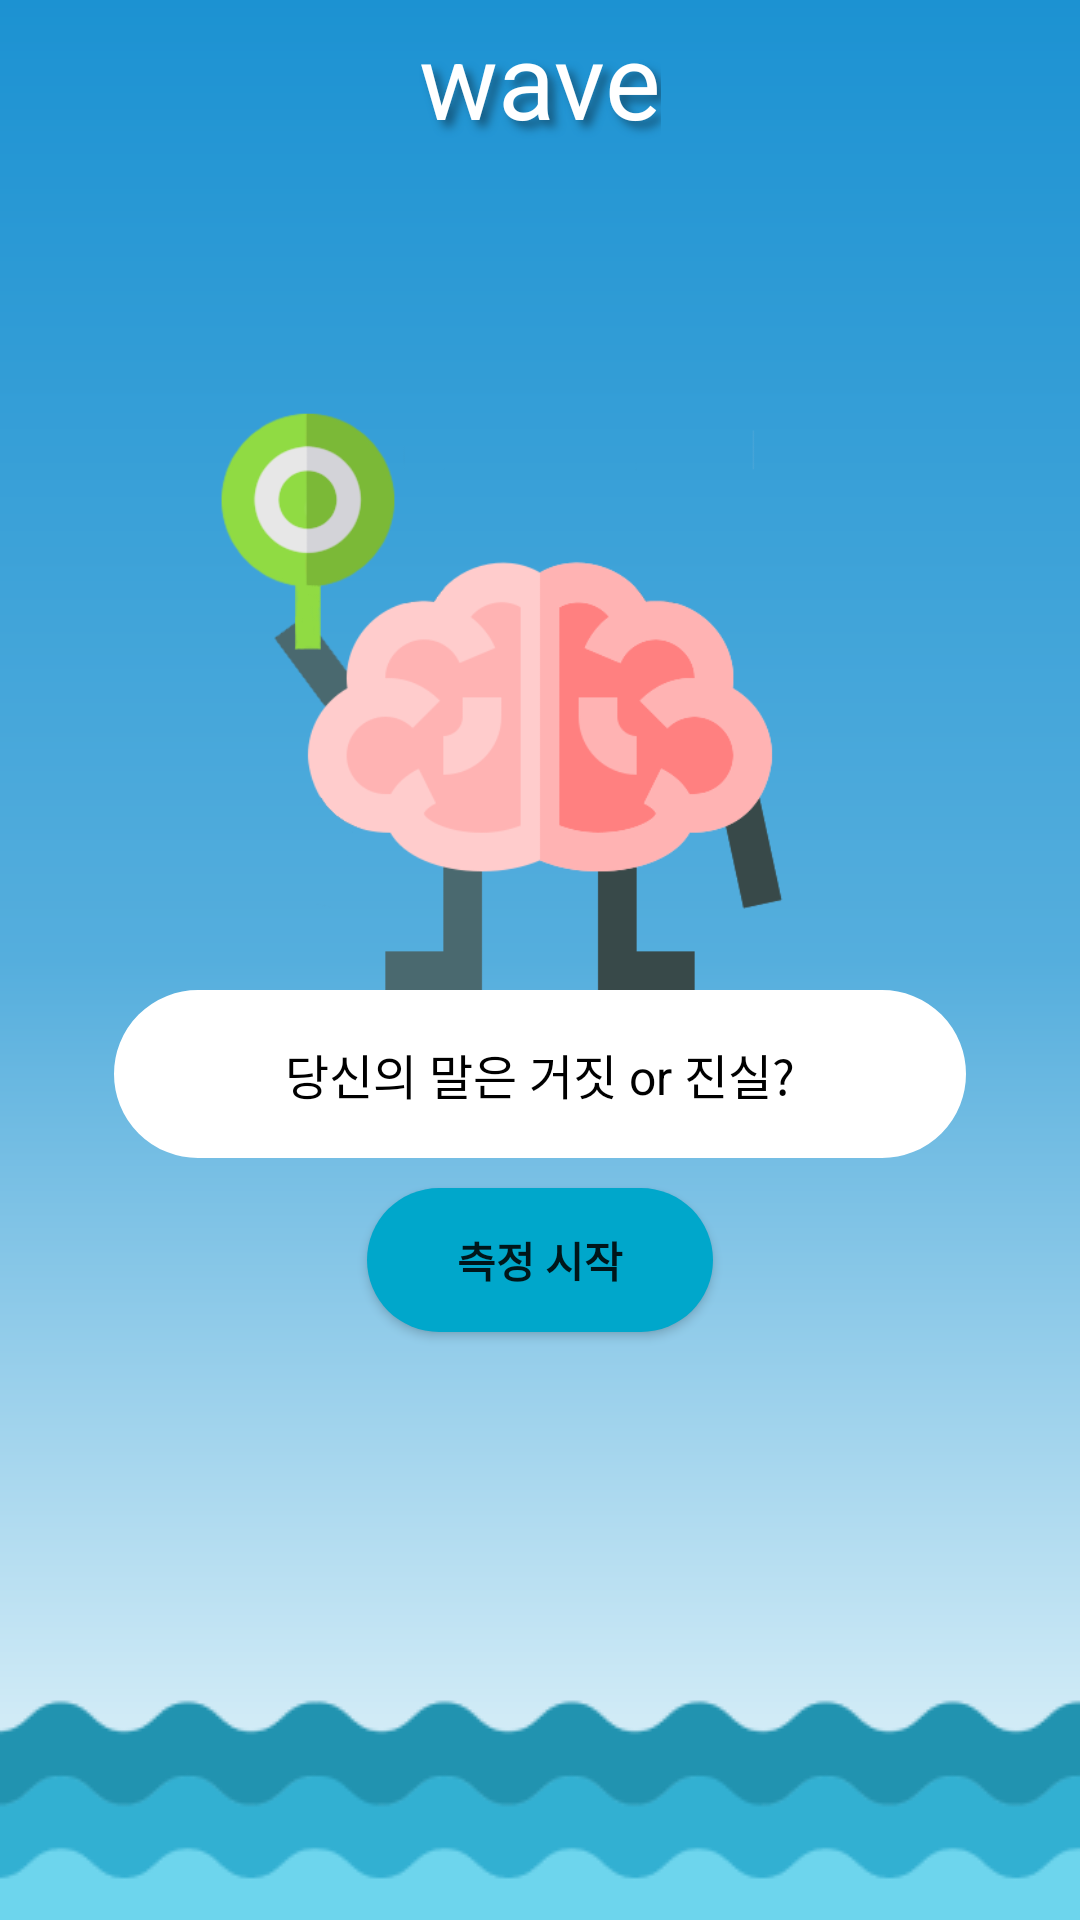

Write the Android layout XML for this screen, with the resource values it uses.
<!-- AndroidManifest.xml: application theme Theme.Noepa_LS -->
<!-- res/layout/fragment_lie.xml -->
<?xml version="1.0" encoding="utf-8"?>
<androidx.constraintlayout.widget.ConstraintLayout xmlns:android="http://schemas.android.com/apk/res/android"
    xmlns:tools="http://schemas.android.com/tools"
    android:layout_width="match_parent"
    android:layout_height="match_parent"
    xmlns:app="http://schemas.android.com/apk/res-auto"
    android:background="@drawable/wave_background"
    tools:context=".fragments.LieFragment">

    <TextView
        android:id="@+id/tv_title"
        android:layout_width="wrap_content"
        android:layout_height="wrap_content"
        android:layout_marginTop="3dp"
        android:shadowColor="#155A80"
        android:shadowDx="7.0"
        android:shadowDy="7.0"
        android:shadowRadius="7.0"
        android:text="wave"
        android:textColor="@color/white"
        android:textSize="35sp"
        app:layout_constraintEnd_toEndOf="parent"
        app:layout_constraintStart_toStartOf="parent"
        app:layout_constraintTop_toTopOf="parent" />

    <ImageView
        android:id="@+id/img_brain"
        android:layout_width="match_parent"
        android:adjustViewBounds="true"
        android:layout_marginHorizontal="70dp"
        android:layout_height="wrap_content"
        android:src="@drawable/truth_brain"
        app:layout_constraintBottom_toBottomOf="parent"
        app:layout_constraintEnd_toEndOf="parent"
        android:layout_marginBottom="200dp"
        app:layout_constraintStart_toStartOf="parent"
        app:layout_constraintTop_toTopOf="parent" />

    <EditText
        android:enabled="false"
        android:gravity="center"
        android:id="@+id/et_truth_lie"
        android:layout_width="0dp"
        android:layout_height="wrap_content"
        android:layout_marginHorizontal="38dp"
        android:background="@drawable/round_edittext_id"
        android:text="당신의 말은 거짓 or 진실?"
        android:textColor="@color/black"
        android:textSize="16sp"
        app:layout_constraintEnd_toEndOf="parent"
        app:layout_constraintStart_toStartOf="parent"
        app:layout_constraintTop_toBottomOf="@id/img_brain" />

    <androidx.appcompat.widget.AppCompatButton
        android:id="@+id/measure_btn"
        android:layout_width="wrap_content"
        android:layout_height="wrap_content"
        app:layout_constraintTop_toBottomOf="@id/et_truth_lie"
        app:layout_constraintStart_toStartOf="@id/et_truth_lie"
        app:layout_constraintEnd_toEndOf="@id/et_truth_lie"
        android:layout_marginTop="10dp"
        android:background="@drawable/blue_btn_style"
        android:text="측정 시작"
        android:textStyle="bold"
        android:paddingHorizontal="30dp" />

    <TextView
        android:id="@+id/count_tv"
        android:layout_width="wrap_content"
        android:layout_height="wrap_content"
        android:text="10"
        android:visibility="gone"
        android:textColor="@color/black"
        android:textSize="20sp"
        android:layout_marginTop="20dp"
        app:layout_constraintTop_toBottomOf="@id/et_truth_lie"
        app:layout_constraintStart_toStartOf="@id/et_truth_lie"
        app:layout_constraintEnd_toEndOf="@id/et_truth_lie" />

    <ImageView
        android:id="@+id/img_wave"
        android:layout_width="0dp"
        android:layout_height="wrap_content"
        android:adjustViewBounds="true"
        android:src="@drawable/wave"
        app:layout_constraintEnd_toEndOf="parent"
        app:layout_constraintStart_toStartOf="parent"
        app:layout_constraintBottom_toBottomOf="parent"/>



</androidx.constraintlayout.widget.ConstraintLayout>
<!-- resources referenced by this layout -->
<resources>
  <color name="black">#FF000000</color>
  <color name="white">#FFFFFFFF</color>
  <!-- drawable blue_btn_style (drawable) -->
  <?xml version="1.0" encoding="utf-8"?>
  <shape xmlns:android="http://schemas.android.com/apk/res/android">
      <padding android:left="10dp"
          android:top="10dp"
          android:right="10dp"
          android:bottom="10dp"/>
      <corners
          android:bottomRightRadius="100dp"
          android:bottomLeftRadius="100dp"
          android:topLeftRadius="100dp"
          android:topRightRadius="100dp"/>
      <solid android:color="@color/Btn_Blue_Shape"/>
  </shape>
  <!-- drawable round_edittext_id (drawable) -->
  <?xml version="1.0" encoding="utf-8"?>
  <shape xmlns:android="http://schemas.android.com/apk/res/android"
      android:shape="rectangle">
      <stroke android:width="1dp"
          android:color="@color/white"/>
      <solid android:color="@color/white"/>
      <corners android:radius="30dp"/>
      <size android:width="284dp" android:height="56dp"/>
  
  </shape>
  <!-- drawable truth_brain: png bitmap (drawable-v24, 25888 bytes) -->
  <!-- drawable wave: png bitmap (drawable, 4261 bytes) -->
  <!-- drawable wave_background (drawable) -->
  <?xml version="1.0" encoding="utf-8"?>
  <shape xmlns:android="http://schemas.android.com/apk/res/android"
      android:shape="rectangle">
      <gradient
          android:angle="90"
          android:endColor="#1C92D2"
          android:startColor="#F1FBFD"
          android:centerColor="#55AEDD"
          android:type="linear" />
  </shape>
  <style name="Theme.Noepa_LS" parent="Theme.AppCompat.Light.NoActionBar">
          
          <item name="colorPrimary">@color/purple_500</item>
          <item name="colorPrimaryVariant">@color/purple_700</item>
          <item name="colorOnPrimary">@color/white</item>
          
          <item name="colorSecondary">@color/teal_200</item>
          <item name="colorSecondaryVariant">@color/teal_700</item>
          <item name="colorOnSecondary">@color/black</item>
          
          <item name="android:statusBarColor">#1C92D2</item>
          
  
          <item name="android:windowDrawsSystemBarBackgrounds">true</item>
  
          <item name="android:windowLightStatusBar" tools:targetApi="m">true</item>
      </style>
  <color name="Btn_Blue_Shape">#00A7CB</color>
  <color name="purple_500">#FF6200EE</color>
  <color name="purple_700">#FF3700B3</color>
  <color name="teal_200">#FF03DAC5</color>
  <color name="teal_700">#FF018786</color>
</resources>
